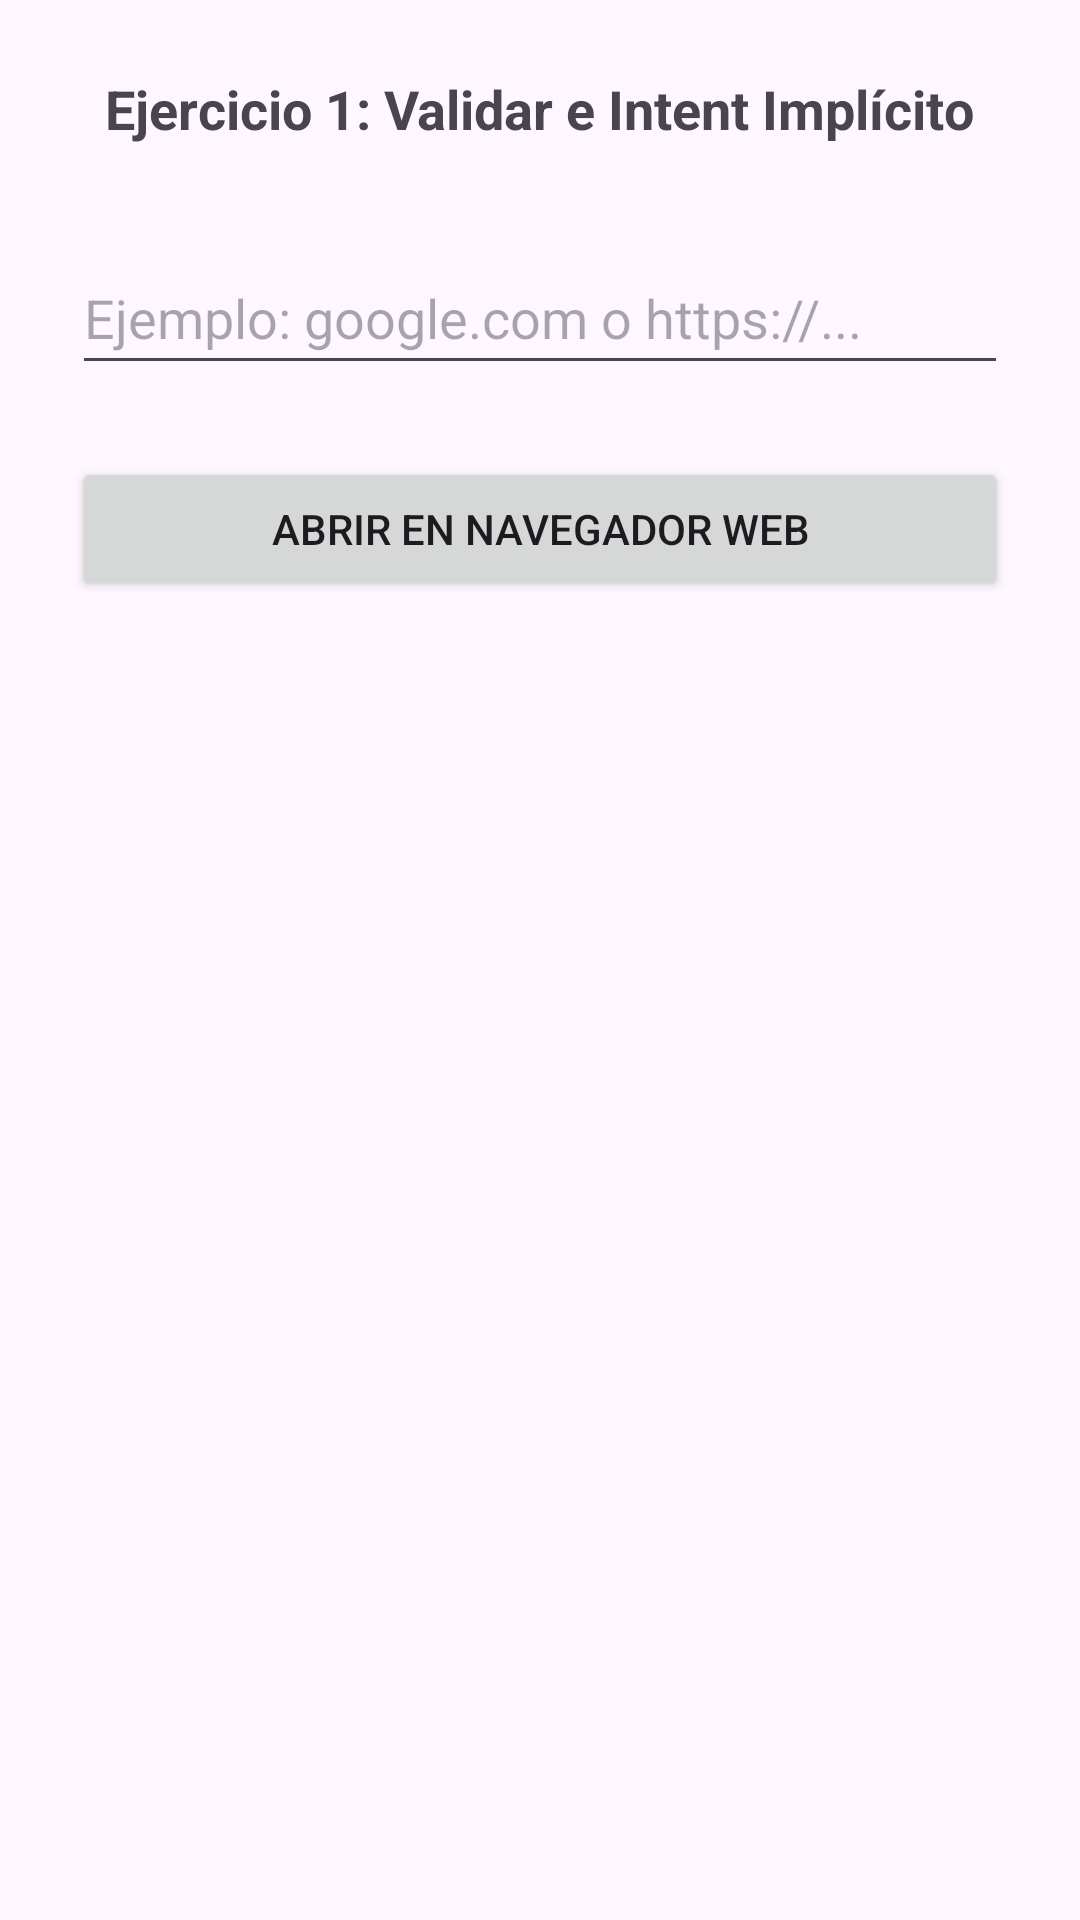

Here is an Android app screen rendered from its layout file. Give the layout XML and the strings, colors and styles it references.
<!-- AndroidManifest.xml: application theme Theme.PruebaPMDM -->
<!-- res/layout/ejercicio1.xml -->
<?xml version="1.0" encoding="utf-8"?>
<LinearLayout
    xmlns:android="http://schemas.android.com/apk/res/android"
    android:layout_width="match_parent"
    android:layout_height="match_parent"
    android:orientation="vertical"
    android:padding="24dp">

    <TextView
        android:layout_width="wrap_content"
        android:layout_height="wrap_content"
        android:layout_gravity="center_horizontal"
        android:layout_marginBottom="32dp"
        android:text="Ejercicio 1: Validar e Intent Implícito"
        android:textSize="18sp"
        android:textStyle="bold" />


    <EditText
        android:id="@+id/etUrl"
        android:layout_width="match_parent"
        android:layout_height="wrap_content"
        android:minHeight="48dp"
        android:hint="Ejemplo: google.com o https://..."
        android:inputType="textUri" />


    <Button
        android:id="@+id/btnAbrir"
        android:layout_width="match_parent"
        android:layout_height="wrap_content"
        android:layout_marginTop="24dp"
        android:minHeight="48dp"
        android:text="Abrir en Navegador Web" />

</LinearLayout>
<!-- resources referenced by this layout -->
<resources>
  <style name="Theme.PruebaPMDM" parent="Base.Theme.PruebaPMDM" />
  <style name="Base.Theme.PruebaPMDM" parent="Theme.Material3.DayNight.NoActionBar">
          
          
      </style>
</resources>
